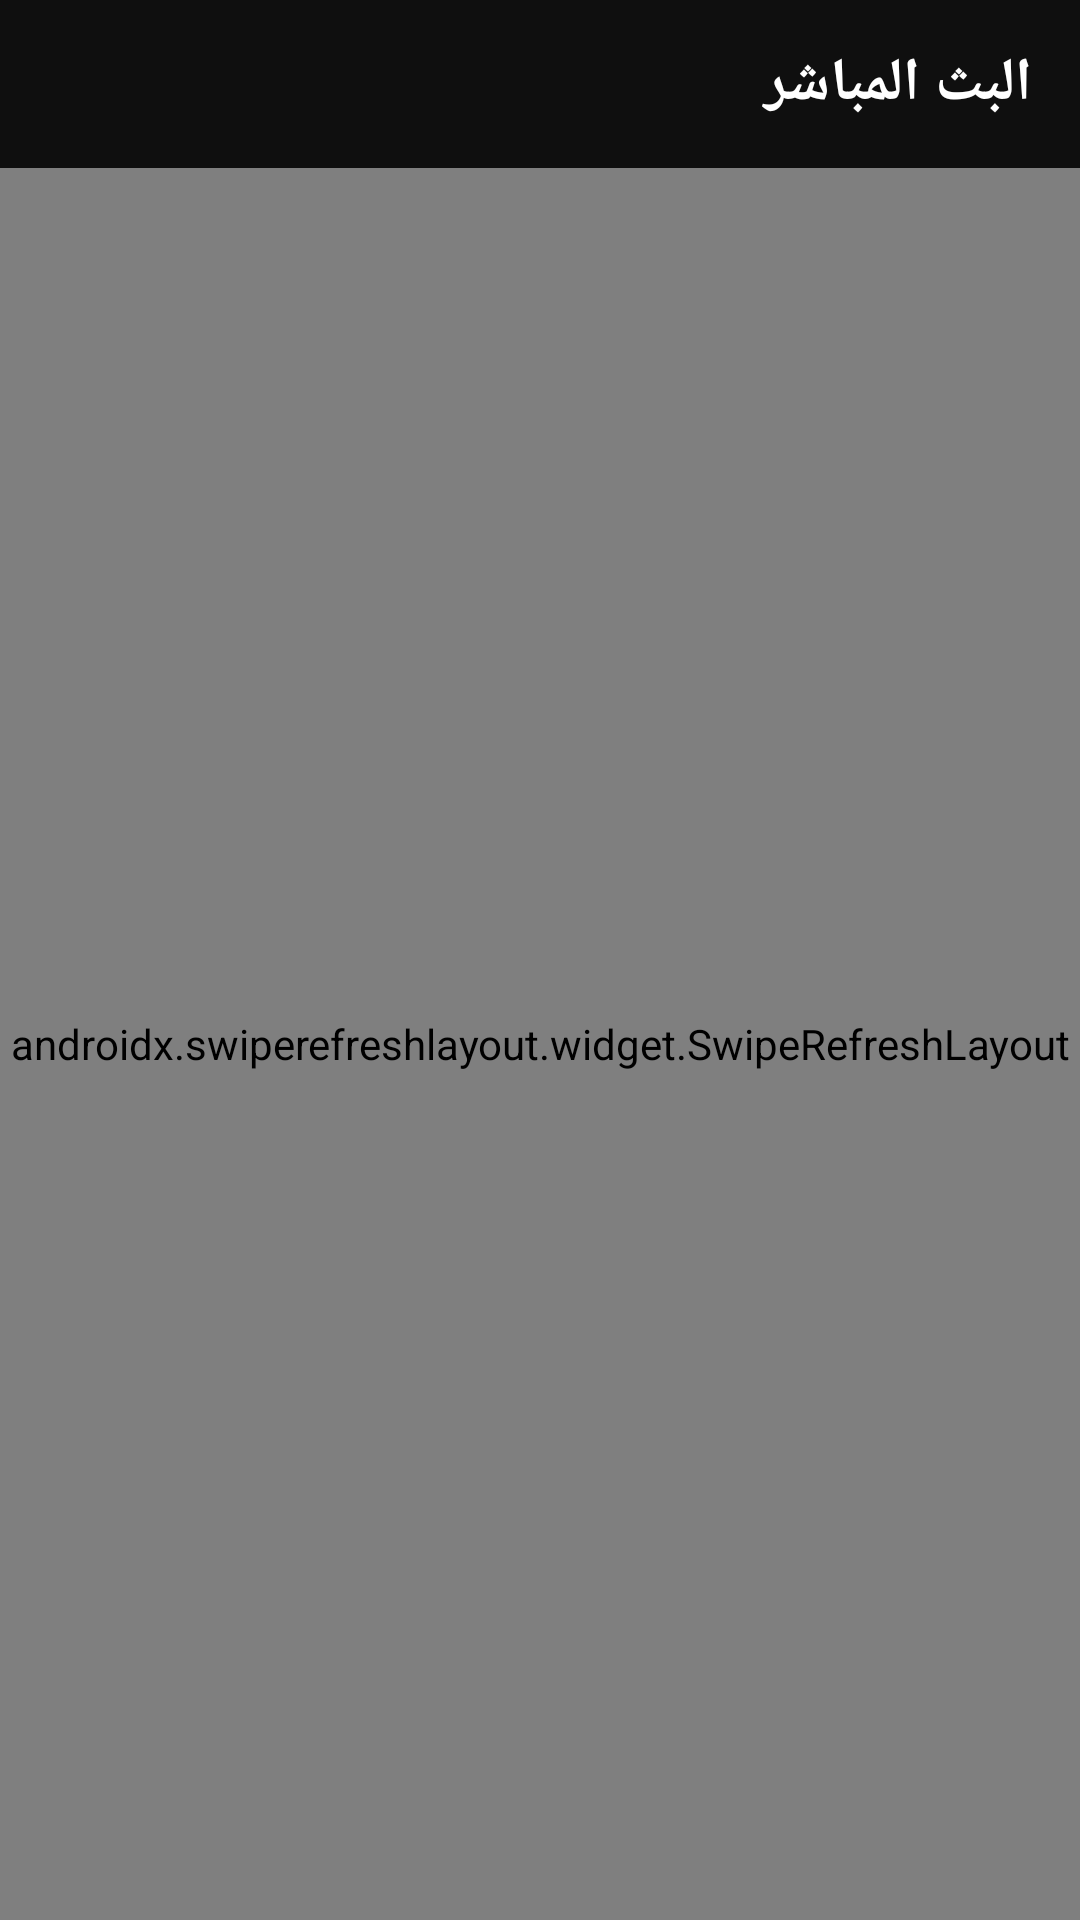

Here is an Android app screen rendered from its layout file. Give the layout XML and the strings, colors and styles it references.
<!-- AndroidManifest.xml: application theme Theme.AlphaFlix -->
<!-- res/layout/fragment_channels.xml -->
<?xml version="1.0" encoding="utf-8"?>
<androidx.constraintlayout.widget.ConstraintLayout
    xmlns:android="http://schemas.android.com/apk/res/android"
    xmlns:app="http://schemas.android.com/apk/res-auto"
    android:layout_width="match_parent"
    android:layout_height="match_parent"
    android:background="@color/bg_dark">

    <TextView
        android:id="@+id/tvTitle"
        android:layout_width="0dp"
        android:layout_height="56dp"
        android:gravity="center_vertical"
        android:paddingStart="16dp"
        android:text="البث المباشر"
        android:textColor="@color/white"
        android:textSize="20sp"
        android:textStyle="bold"
        app:layout_constraintTop_toTopOf="parent"
        app:layout_constraintStart_toStartOf="parent"
        app:layout_constraintEnd_toEndOf="parent" />

    <androidx.swiperefreshlayout.widget.SwipeRefreshLayout
        android:id="@+id/swipeRefresh"
        android:layout_width="0dp"
        android:layout_height="0dp"
        app:layout_constraintTop_toBottomOf="@id/tvTitle"
        app:layout_constraintBottom_toBottomOf="parent"
        app:layout_constraintStart_toStartOf="parent"
        app:layout_constraintEnd_toEndOf="parent">

        <androidx.recyclerview.widget.RecyclerView
            android:id="@+id/rvChannels"
            android:layout_width="match_parent"
            android:layout_height="match_parent"
            android:overScrollMode="never" />

    </androidx.swiperefreshlayout.widget.SwipeRefreshLayout>

    <TextView
        android:id="@+id/tvError"
        android:layout_width="0dp"
        android:layout_height="wrap_content"
        android:gravity="center"
        android:padding="24dp"
        android:textColor="@color/colorPrimary"
        android:textSize="14sp"
        android:visibility="gone"
        app:layout_constraintTop_toTopOf="parent"
        app:layout_constraintBottom_toBottomOf="parent"
        app:layout_constraintStart_toStartOf="parent"
        app:layout_constraintEnd_toEndOf="parent" />

</androidx.constraintlayout.widget.ConstraintLayout>
<!-- resources referenced by this layout -->
<resources>
  <color name="bg_dark">#0F0F0F</color>
  <color name="colorPrimary">#E50914</color>
  <color name="white">#FFFFFF</color>
  <style name="Theme.AlphaFlix" parent="Theme.MaterialComponents.DayNight.NoActionBar">
          <item name="colorPrimary">@color/colorPrimary</item>
          <item name="colorPrimaryVariant">@color/colorPrimaryDark</item>
          <item name="colorOnPrimary">@color/white</item>
          <item name="colorSecondary">@color/colorAccent</item>
          <item name="android:windowBackground">@color/bg_dark</item>
          <item name="android:statusBarColor">@color/bg_dark</item>
          <item name="android:navigationBarColor">@color/bg_dark</item>
          <item name="android:textColorPrimary">@color/text_primary</item>
          <item name="android:fontFamily">sans-serif</item>
          <item name="android:layoutDirection">rtl</item>
      </style>
  <color name="colorPrimaryDark">#B20710</color>
  <color name="colorAccent">#E50914</color>
  <color name="text_primary">#FFFFFF</color>
</resources>
